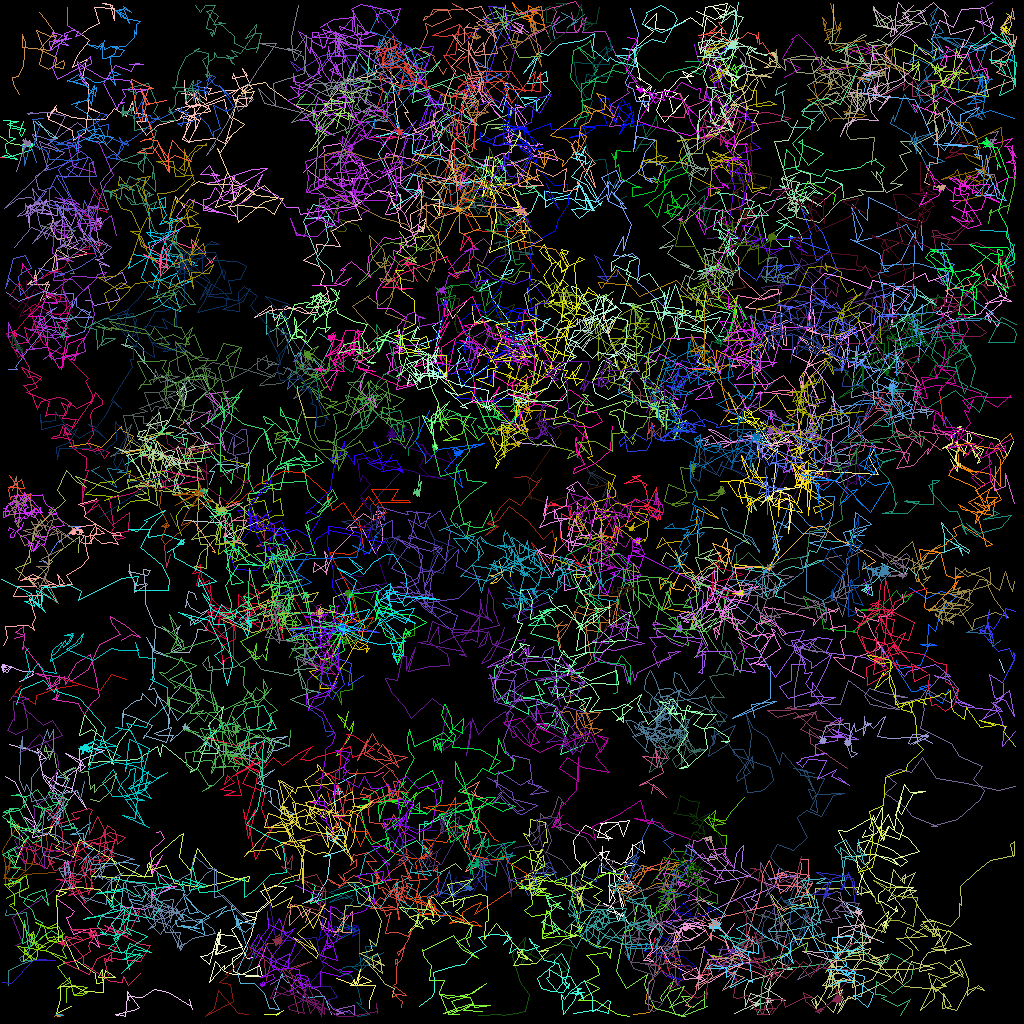

The table this chart was drawn from, first rows:
traj_idx, frame, x, y, z
10, 0, 82.14, 8.391, 0.0
57, 0, 117.4, 48.86, 0.0
57, 1, 117.9, 52.97, 0.0
143, 0, 93.83, 15.61, 0.0
143, 1, 92.86, 18.84, 0.0
143, 2, 91.59, 19.48, 0.0
28, 0, 90.25, 14.14, 0.0
28, 1, 90.31, 14.23, 0.0
28, 2, 91.65, 11.81, 0.0
110, 0, 34.8, 119.8, 0.0
110, 1, 36.29, 120.4, 0.0
110, 2, 38.04, 118.1, 0.0
304, 1, 47.92, 96.48, 0.0
304, 2, 46.75, 96.98, 0.0
51, 0, 59.3, 40.56, 0.0
51, 1, 61.25, 39.95, 0.0
51, 2, 59.19, 40.2, 0.0
51, 3, 58.96, 39.01, 0.0
51, 4, 58.98, 38.21, 0.0
312, 4, 54.81, 38.6, 0.0
14, 0, 102, 25.78, 0.0
14, 1, 105.3, 22.96, 0.0
14, 2, 105.2, 23.07, 0.0
14, 3, 105.2, 23.01, 0.0
14, 4, 105.2, 22.96, 0.0
14, 5, 105.2, 22.99, 0.0
14, 6, 105.2, 23.01, 0.0
313, 4, 118.6, 58.79, 0.0
313, 6, 120, 58.09, 0.0
313, 7, 119.8, 58.21, 0.0
4, 0, 16.07, 55.99, 0.0
4, 1, 15.88, 59.01, 0.0
4, 2, 14.63, 58.94, 0.0
4, 3, 15.42, 58.7, 0.0
4, 4, 13.42, 58.48, 0.0
4, 5, 14.55, 60.89, 0.0
4, 6, 11.37, 58.81, 0.0
4, 7, 12.37, 58.23, 0.0
12, 0, 118.3, 40.49, 0.0
12, 1, 119.2, 41.43, 0.0
12, 2, 118.4, 38.96, 0.0
12, 3, 118.5, 38.51, 0.0
12, 4, 119.1, 36.57, 0.0
12, 5, 117.1, 34.22, 0.0
12, 6, 117.9, 35.65, 0.0
12, 7, 116.8, 34.88, 0.0
19, 0, 42.52, 78.4, 0.0
19, 1, 41.08, 77.93, 0.0
19, 2, 43.22, 76.1, 0.0
19, 3, 44.11, 76.95, 0.0
19, 4, 43.25, 74.04, 0.0
19, 5, 43.23, 74.08, 0.0
19, 6, 43.36, 73.97, 0.0
19, 7, 43.28, 74.04, 0.0
73, 0, 4.882, 70.13, 0.0
73, 1, 5.435, 69.96, 0.0
73, 2, 6.065, 70.44, 0.0
73, 3, 6.128, 70.05, 0.0
73, 4, 5.939, 69.56, 0.0
73, 5, 7.168, 67.77, 0.0
... 23,706 more rows
